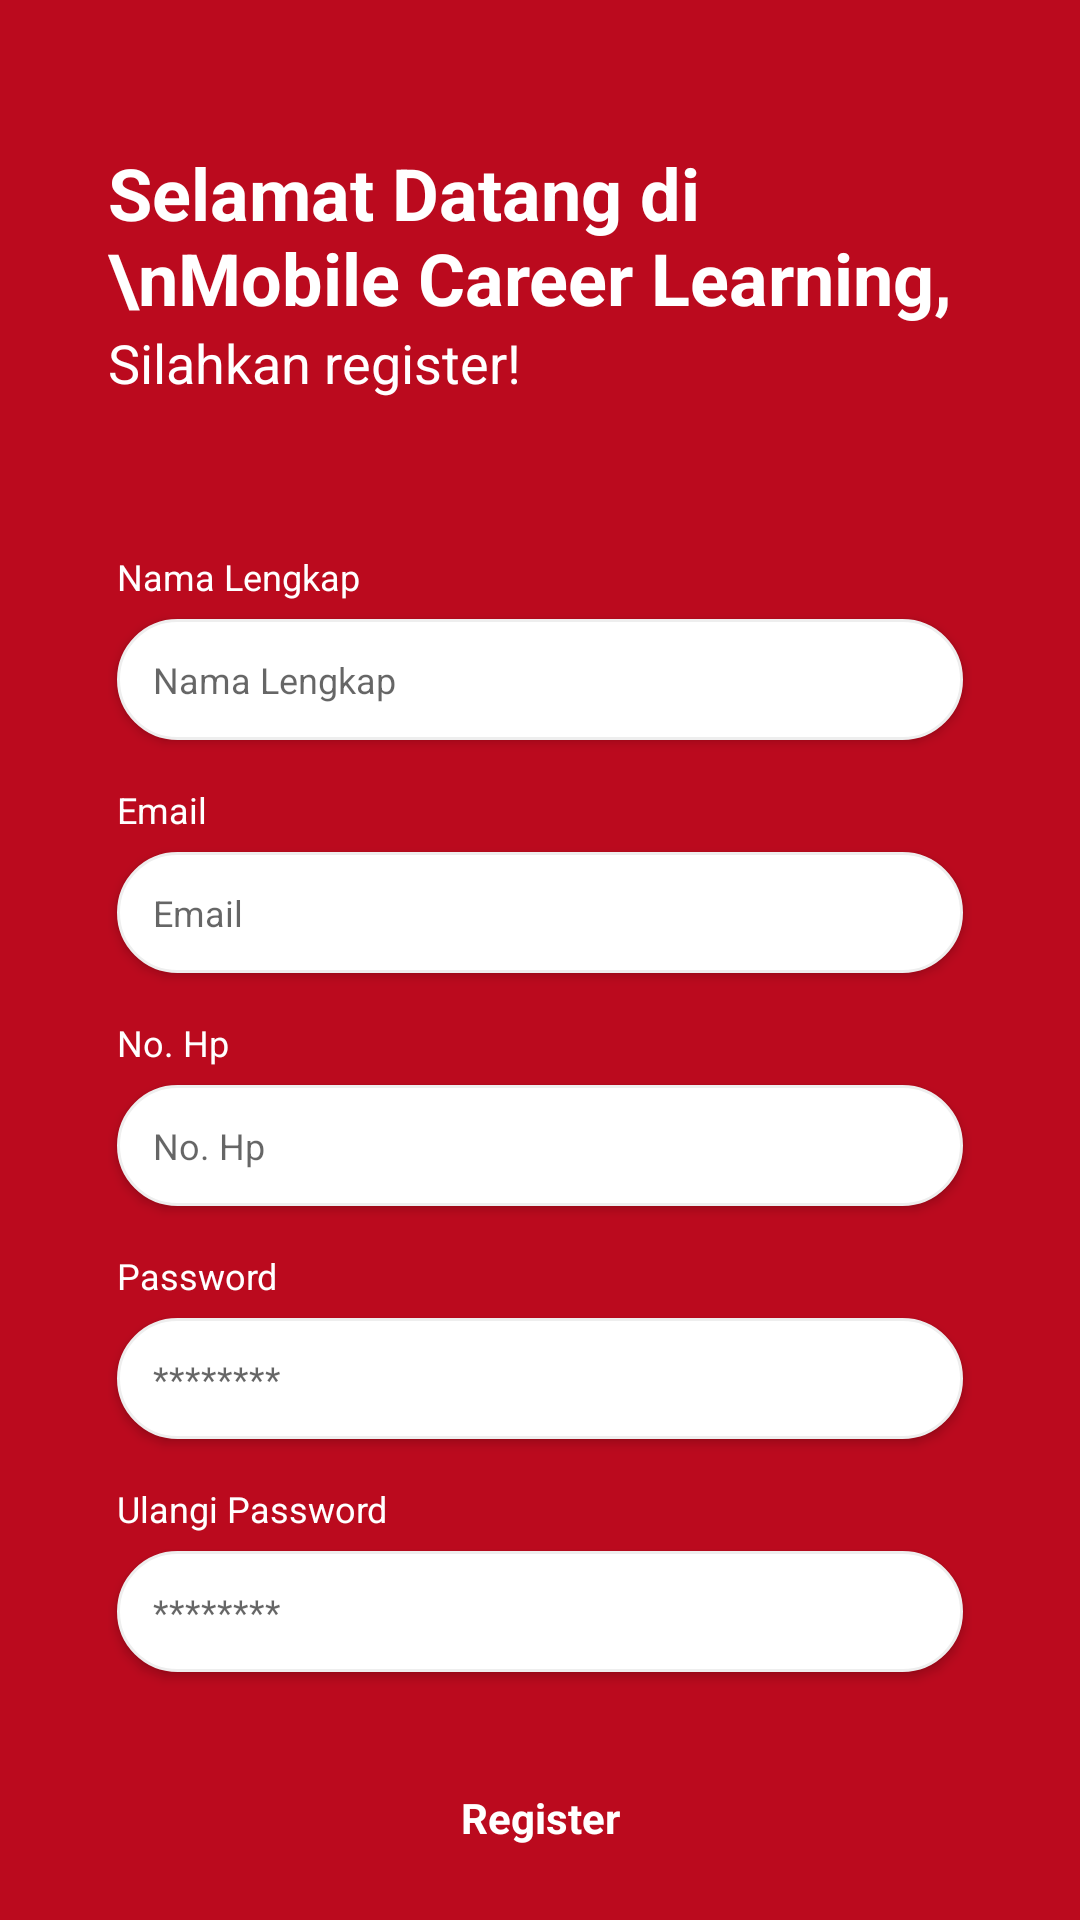

Write the Android layout XML for this screen, with the resource values it uses.
<!-- AndroidManifest.xml: application theme Theme.Appgo -->
<!-- res/layout/activity_register.xml -->
<?xml version="1.0" encoding="utf-8"?>
<RelativeLayout xmlns:android="http://schemas.android.com/apk/res/android"
    xmlns:app="http://schemas.android.com/apk/res-auto"
    xmlns:tools="http://schemas.android.com/tools"
    android:layout_width="match_parent"
    android:layout_height="match_parent"
    android:background="@drawable/bg_lay_register"
    tools:context=".RegisterActivity">

    <androidx.core.widget.NestedScrollView
        android:layout_width="match_parent"
        android:layout_height="match_parent"
        android:fillViewport="true">

        <LinearLayout
            android:layout_width="match_parent"
            android:layout_height="wrap_content"
            android:orientation="vertical"
            android:padding="36dp">

            <TextView
                android:id="@+id/textView4"
                android:layout_width="match_parent"
                android:layout_height="wrap_content"
                android:layout_marginTop="12dp"
                android:text="Selamat Datang di \nMobile Career Learning,"
                android:textColor="@color/white"
                android:textSize="24sp"
                android:textStyle="bold" />

            <TextView
                android:id="@+id/textView13"
                android:layout_width="match_parent"
                android:layout_height="wrap_content"
                android:layout_marginBottom="48dp"
                android:text="Silahkan register!"
                android:textColor="@color/white"
                android:textSize="18sp" />

            <TextView
                android:id="@+id/textView14"
                android:layout_width="match_parent"
                android:layout_height="wrap_content"
                android:layout_margin="3dp"
                android:text="Nama Lengkap"
                android:textColor="@color/white"
                android:textSize="12sp" />

            <EditText
                android:id="@+id/inpName"
                android:layout_width="match_parent"
                android:layout_height="wrap_content"
                android:layout_marginLeft="3dp"
                android:layout_marginTop="3dp"
                android:layout_marginRight="3dp"
                android:layout_marginBottom="12dp"
                android:background="@drawable/bg_inp_register"
                android:elevation="2dp"
                android:ems="10"
                android:hint="Nama Lengkap"
                android:inputType="textPersonName|textCapSentences"
                android:padding="12dp"
                android:paddingLeft="12dp"
                android:textColor="@color/black"
                android:textSize="12sp" />

            <TextView
                android:id="@+id/textView15"
                android:layout_width="match_parent"
                android:layout_height="wrap_content"
                android:layout_margin="3dp"
                android:text="Email"
                android:textColor="@color/white"
                android:textSize="12sp" />

            <EditText
                android:id="@+id/inpEmail"
                android:layout_width="match_parent"
                android:layout_height="wrap_content"
                android:layout_marginLeft="3dp"
                android:layout_marginTop="3dp"
                android:layout_marginRight="3dp"
                android:layout_marginBottom="12dp"
                android:background="@drawable/bg_inp_register"
                android:elevation="2dp"
                android:ems="10"
                android:hint="Email"
                android:inputType="textEmailAddress"
                android:padding="12dp"
                android:paddingLeft="12dp"
                android:textColor="@color/black"
                android:textSize="12sp" />

            <TextView
                android:id="@+id/textView16"
                android:layout_width="match_parent"
                android:layout_height="wrap_content"
                android:layout_margin="3dp"
                android:text="No. Hp"
                android:textColor="@color/white"
                android:textSize="12sp" />

            <EditText
                android:id="@+id/inpPhone"
                android:layout_width="match_parent"
                android:layout_height="wrap_content"
                android:layout_marginLeft="3dp"
                android:layout_marginTop="3dp"
                android:layout_marginRight="3dp"
                android:layout_marginBottom="12dp"
                android:background="@drawable/bg_inp_register"
                android:elevation="2dp"
                android:ems="10"
                android:hint="No. Hp"
                android:inputType="phone"
                android:padding="12dp"
                android:paddingLeft="12dp"
                android:textColor="@color/black"
                android:textSize="12sp" />

            <TextView
                android:id="@+id/textView17"
                android:layout_width="match_parent"
                android:layout_height="wrap_content"
                android:layout_margin="3dp"
                android:text="Password"
                android:textColor="@color/white"
                android:textSize="12sp" />

            <EditText
                android:id="@+id/inpPassword"
                android:layout_width="match_parent"
                android:layout_height="wrap_content"
                android:layout_marginLeft="3dp"
                android:layout_marginTop="3dp"
                android:layout_marginRight="3dp"
                android:layout_marginBottom="12dp"
                android:background="@drawable/bg_inp_register"
                android:elevation="2dp"
                android:ems="10"
                android:hint="********"
                android:inputType="numberPassword"
                android:padding="12dp"
                android:paddingLeft="12dp"
                android:textColor="@color/black"
                android:textSize="12sp" />

            <TextView
                android:id="@+id/textView21"
                android:layout_width="match_parent"
                android:layout_height="wrap_content"
                android:layout_margin="3dp"
                android:text="Ulangi Password"
                android:textColor="@color/white"
                android:textSize="12sp" />

            <EditText
                android:id="@+id/inpPassconf"
                android:layout_width="match_parent"
                android:layout_height="wrap_content"
                android:layout_marginLeft="3dp"
                android:layout_marginTop="3dp"
                android:layout_marginRight="3dp"
                android:layout_marginBottom="24dp"
                android:background="@drawable/bg_inp_register"
                android:elevation="2dp"
                android:ems="10"
                android:hint="********"
                android:inputType="numberPassword"
                android:padding="12dp"
                android:paddingLeft="12dp"
                android:textColor="@color/black"
                android:textSize="12sp" />

            <TextView
                android:id="@+id/btnRegister"
                android:layout_width="match_parent"
                android:layout_height="wrap_content"
                android:layout_marginLeft="3dp"
                android:layout_marginTop="3dp"
                android:layout_marginRight="3dp"
                android:layout_marginBottom="24dp"
                android:background="@drawable/bg_btn_register"
                android:elevation="2dp"
                android:padding="12dp"
                android:text="Register"
                android:textAlignment="center"
                android:textColor="@color/white"
                android:textStyle="bold" />

            <TextView
                android:id="@+id/textView20"
                android:layout_width="match_parent"
                android:layout_height="wrap_content"
                android:layout_marginLeft="3dp"
                android:layout_marginTop="3dp"
                android:layout_marginRight="3dp"
                android:layout_marginBottom="12dp"
                android:paddingLeft="24dp"
                android:paddingEnd="24dp"
                android:text="Saya telah membaca dan memahami syarat dan ketentuan penggunaan aplikasi Mobile Career Learning"
                android:textAlignment="center"
                android:textColor="@color/white"
                android:textSize="12sp" />

        </LinearLayout>
    </androidx.core.widget.NestedScrollView>

</RelativeLayout>
<!-- resources referenced by this layout -->
<resources>
  <color name="black">#FF000000</color>
  <color name="white">#FFFFFFFF</color>
  <!-- drawable bg_inp_register (drawable) -->
  <?xml version="1.0" encoding="utf-8"?>
  <shape xmlns:android="http://schemas.android.com/apk/res/android">
      <solid android:color="@color/white"/>
      <corners android:radius="24dp"/>
      <stroke android:width="1dp" android:color="@color/gray_stroke"/>
  </shape>
  <!-- drawable bg_lay_register (drawable) -->
  <?xml version="1.0" encoding="utf-8"?>
  <shape xmlns:android="http://schemas.android.com/apk/res/android">
      <gradient
          android:startColor="@color/colorPrimary"
          android:endColor="@color/blue" android:angle="-90"/>
  </shape>
  <style name="Theme.Appgo" parent="Theme.MaterialComponents.Light.NoActionBar">
          
          <item name="colorPrimary">@color/colorPrimary</item>
          <item name="colorPrimaryVariant">@color/colorPrimary</item>
          <item name="colorOnPrimary">@color/white</item>
  
          <item name="colorSecondary">@color/colorPrimary</item>
          <item name="colorSecondaryVariant">@color/colorPrimary</item>
          <item name="colorOnSecondary">@color/white</item>
  
          <item name="colorPrimaryDark">@color/colorPrimary</item>
      </style>
  <color name="gray_stroke">#EEEEEE</color>
  <color name="colorPrimary">#BB0A1E</color>
  <color name="blue">#BB0A1E</color>
</resources>
